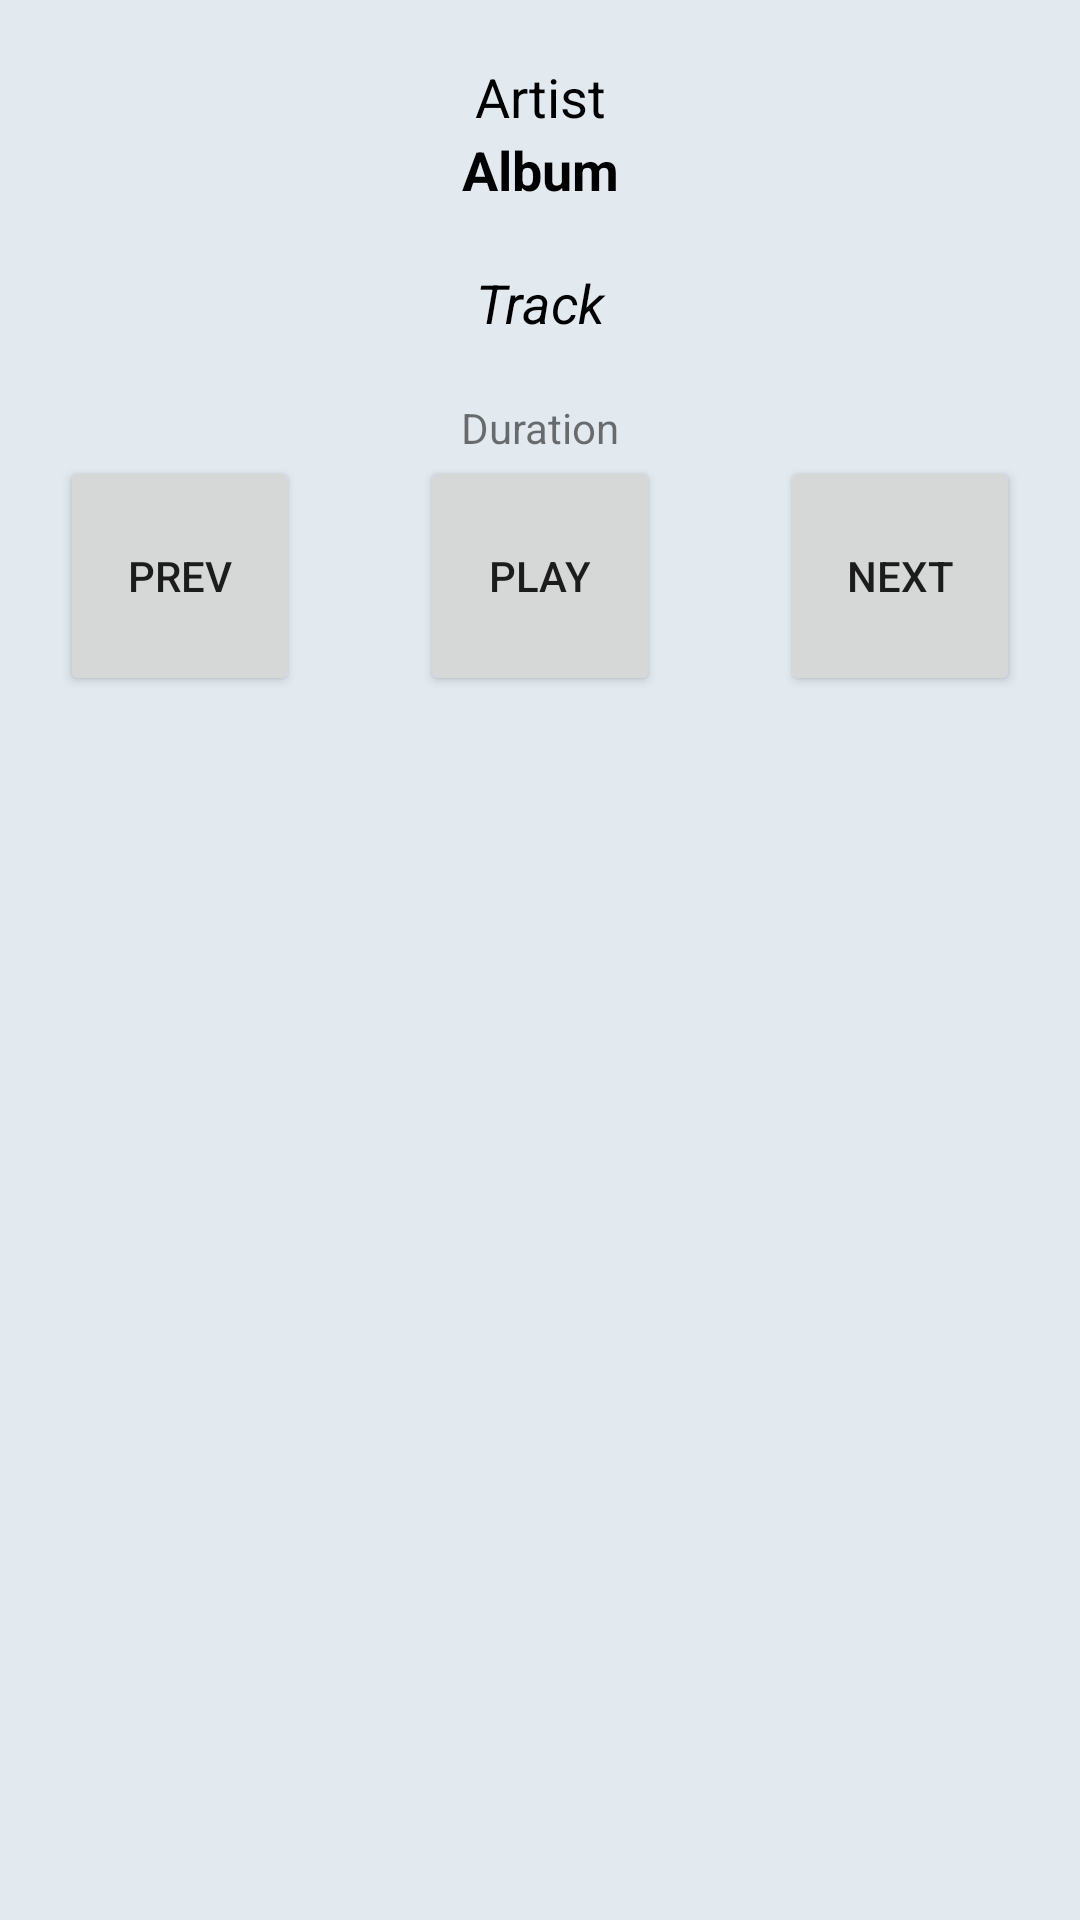

Reconstruct the res/layout file that produces this screen, plus the resources it refers to.
<!-- AndroidManifest.xml: application theme AppTheme -->
<!-- res/layout/fragment_player.xml -->
<?xml version="1.0" encoding="utf-8"?>
<LinearLayout xmlns:android="http://schemas.android.com/apk/res/android"
    xmlns:tools="http://schemas.android.com/tools"
    android:layout_width="fill_parent"
    android:layout_height="fill_parent"
    android:orientation="vertical"
    android:background="@color/appBackground"
    tools:context=".PlayerFragment">

    <TextView
        style="@style/PlayerArtistTextStyle"
        android:layout_marginTop="20dp"
        android:text="Artist"
        android:id="@+id/artist_name_textview" />

    <TextView
        style="@style/PlayerAlbumTextStyle"
        android:text="Album"
        android:id="@+id/album_name_textview" />

    <ImageView
        android:layout_width="fill_parent"
        android:layout_height="wrap_content"
        android:gravity="center"
        android:layout_margin="10dp"
        android:id="@+id/track_image" />

    <TextView

        style="@style/PlayerTrackTextStyle"
        android:layout_marginBottom="20dp"
        android:text="Track"
        android:id="@+id/track_name_textview" />

    <TextView
        android:layout_width="fill_parent"
        android:layout_height="wrap_content"
        android:gravity="center"
        android:text="Duration"
        android:id="@+id/track_duration_textview" />

    <LinearLayout
        android:layout_width="fill_parent"
        android:layout_height="wrap_content"
        android:orientation="horizontal"
        android:gravity="center">

        <Button
            android:layout_marginLeft="20dp"
            android:layout_marginRight="20dp"
            android:layout_width="80dp"
            android:layout_height="80dp"
            android:text="PREV"
            android:id="@+id/prev_track_button" />

        <Button
            android:layout_marginLeft="20dp"
            android:layout_marginRight="20dp"
            android:layout_width="80dp"
            android:layout_height="80dp"
            android:text="PLAY"
            android:id="@+id/play_pause_button" />

        <Button
            android:layout_marginLeft="20dp"
            android:layout_marginRight="20dp"
            android:layout_width="80dp"
            android:layout_height="80dp"
            android:text="NEXT"
            android:id="@+id/next_track_button" />

    </LinearLayout>
</LinearLayout>
<!-- resources referenced by this layout -->
<resources>
  <color name="appBackground">#E2EAF0</color>
  <style name="PlayerAlbumTextStyle" parent="PlayerTextStyle">
          <item name="android:textStyle">bold</item>
      </style>
  <style name="PlayerArtistTextStyle" parent="PlayerTextStyle">
      </style>
  <style name="PlayerTrackTextStyle" parent="PlayerTextStyle">
          <item name="android:textStyle">italic</item>
      </style>
  <style name="AppTheme" parent="Base.Theme.AppCompat.Light.DarkActionBar">
      </style>
  <style name="PlayerTextStyle" parent="BaseTextStyle">
          <item name="android:layout_width">fill_parent</item>
          <item name="android:gravity">center</item>
      </style>
  <style name="BaseTextStyle" parent="@android:style/TextAppearance.Small">
          <item name="android:textColor">@color/black</item>
          <item name="android:textSize">18sp</item>
          <item name="android:layout_height">wrap_content</item>
      </style>
  <color name="black">#000000</color>
</resources>
